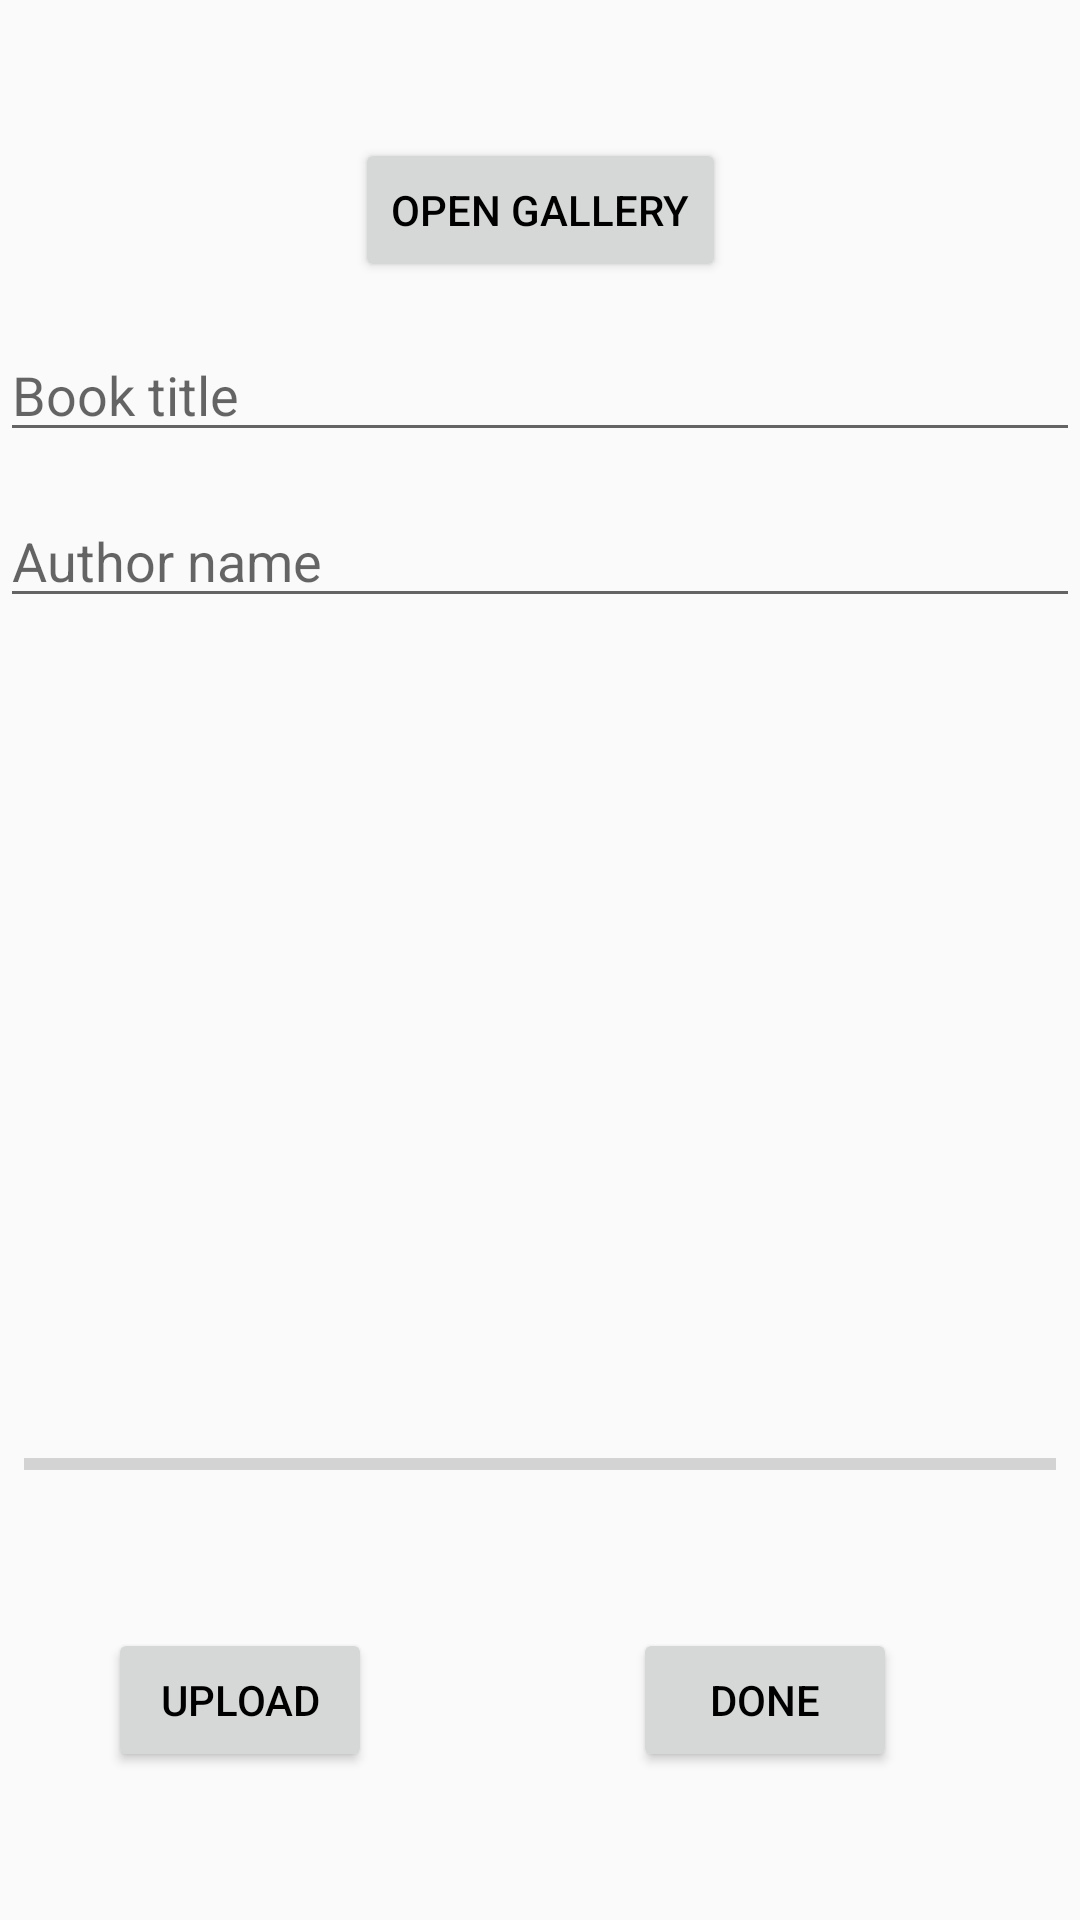

Reconstruct the res/layout file that produces this screen, plus the resources it refers to.
<!-- AndroidManifest.xml: application theme AppTheme -->
<!-- res/layout/upload_new_books_fragment.xml -->
<?xml version="1.0" encoding="utf-8"?>
<android.support.constraint.ConstraintLayout xmlns:android="http://schemas.android.com/apk/res/android"
    xmlns:app="http://schemas.android.com/apk/res-auto"
    android:layout_width="match_parent"
    android:layout_height="match_parent">

    <Button
        android:id="@+id/up_new_books_frag_open_gallery_button"
        android:layout_width="wrap_content"
        android:layout_height="wrap_content"
        android:layout_marginBottom="500dp"
        android:text="@string/open_image_gallery_button"
        app:layout_constraintBottom_toBottomOf="parent"
        app:layout_constraintLeft_toLeftOf="parent"
        app:layout_constraintRight_toRightOf="parent"
        app:layout_constraintTop_toTopOf="parent" />

    <EditText
        android:id="@+id/up_new_books_frag_book_title_edtext"
        android:layout_width="match_parent"
        android:layout_height="wrap_content"
        android:layout_marginBottom="380dp"
        android:hint="@string/up_new_books_frag_book_title_et"
        app:layout_constraintBottom_toBottomOf="parent"
        app:layout_constraintLeft_toLeftOf="parent"
        app:layout_constraintRight_toRightOf="parent"
        app:layout_constraintTop_toTopOf="parent" />

    <EditText
        android:id="@+id/up_new_books_frag_author_name_edtext"
        android:layout_width="match_parent"
        android:layout_height="wrap_content"
        android:layout_marginBottom="420dp"
        android:hint="@string/up_new_books_frag_author_name_et"
        app:layout_constraintBottom_toBottomOf="parent"
        app:layout_constraintLeft_toLeftOf="parent"
        app:layout_constraintRight_toRightOf="parent"
        app:layout_constraintTop_toBottomOf="@id/up_new_books_frag_book_title_edtext" />

    <ImageView
        android:id="@+id/book_preview_imageview"
        android:layout_width="match_parent"
        android:layout_height="200dp"
        android:layout_marginBottom="180dp"
        app:layout_constraintBottom_toBottomOf="parent"
        app:layout_constraintLeft_toLeftOf="parent"
        app:layout_constraintRight_toRightOf="parent"
        app:layout_constraintTop_toBottomOf="@+id/up_new_books_frag_author_name_edtext" />

    <Button
        android:id="@+id/up_new_books_frag_upload_button"
        android:layout_width="wrap_content"
        android:layout_height="wrap_content"
        android:layout_marginTop="60dp"
        android:text="@string/up_new_books_frag_upload_btn"
        android:layout_marginEnd="200dp"
        app:layout_constraintBottom_toBottomOf="parent"
        app:layout_constraintLeft_toLeftOf="parent"
        app:layout_constraintRight_toRightOf="parent"
        app:layout_constraintTop_toBottomOf="@id/book_preview_imageview" />
    <Button
        android:id="@+id/up_new_books_frag_backtohome_button"
        android:layout_width="wrap_content"
        android:layout_height="wrap_content"
        android:layout_marginTop="60dp"
        android:layout_marginStart="150dp"
        android:text="@string/up_new_books_frag_done_button"
        app:layout_constraintBottom_toBottomOf="parent"
        app:layout_constraintLeft_toLeftOf="parent"
        app:layout_constraintRight_toRightOf="parent"
        app:layout_constraintTop_toBottomOf="@id/book_preview_imageview" />

    <ProgressBar
        android:id="@+id/up_new_books_frag_progress_bar"
        style="@style/Widget.AppCompat.ProgressBar.Horizontal"
        android:layout_width="match_parent"
        android:layout_height="wrap_content"
        android:layout_marginStart="8dp"
        android:layout_marginEnd="8dp"
        app:layout_constraintBottom_toTopOf="@id/up_new_books_frag_upload_button"
        app:layout_constraintLeft_toLeftOf="parent"
        app:layout_constraintRight_toRightOf="parent"
        app:layout_constraintTop_toBottomOf="@id/book_preview_imageview" />


</android.support.constraint.ConstraintLayout>
<!-- resources referenced by this layout -->
<resources>
  <string name="open_image_gallery_button">open gallery</string>
  <string name="up_new_books_frag_author_name_et">Author name</string>
  <string name="up_new_books_frag_book_title_et">Book title</string>
  <string name="up_new_books_frag_done_button">Done</string>
  <string name="up_new_books_frag_upload_btn">upload</string>
  <style name="AppTheme" parent="Theme.AppCompat.Light.NoActionBar">
          
          <item name="colorPrimary">@color/colorPrimary</item>
          <item name="android:textColor">#000000</item>
          <item name="colorPrimaryDark">@color/colorPrimaryDark</item>
          <item name="colorAccent">@color/colorAccent</item>
          <item name="searchViewStyle">@style/Widget.AppCompat.SearchView</item>
          <item name="windowActionModeOverlay">true</item>
      </style>
  <color name="colorPrimary">#ffffff</color>
  <color name="colorPrimaryDark">#00574B</color>
  <color name="colorAccent">#D81B60</color>
</resources>
